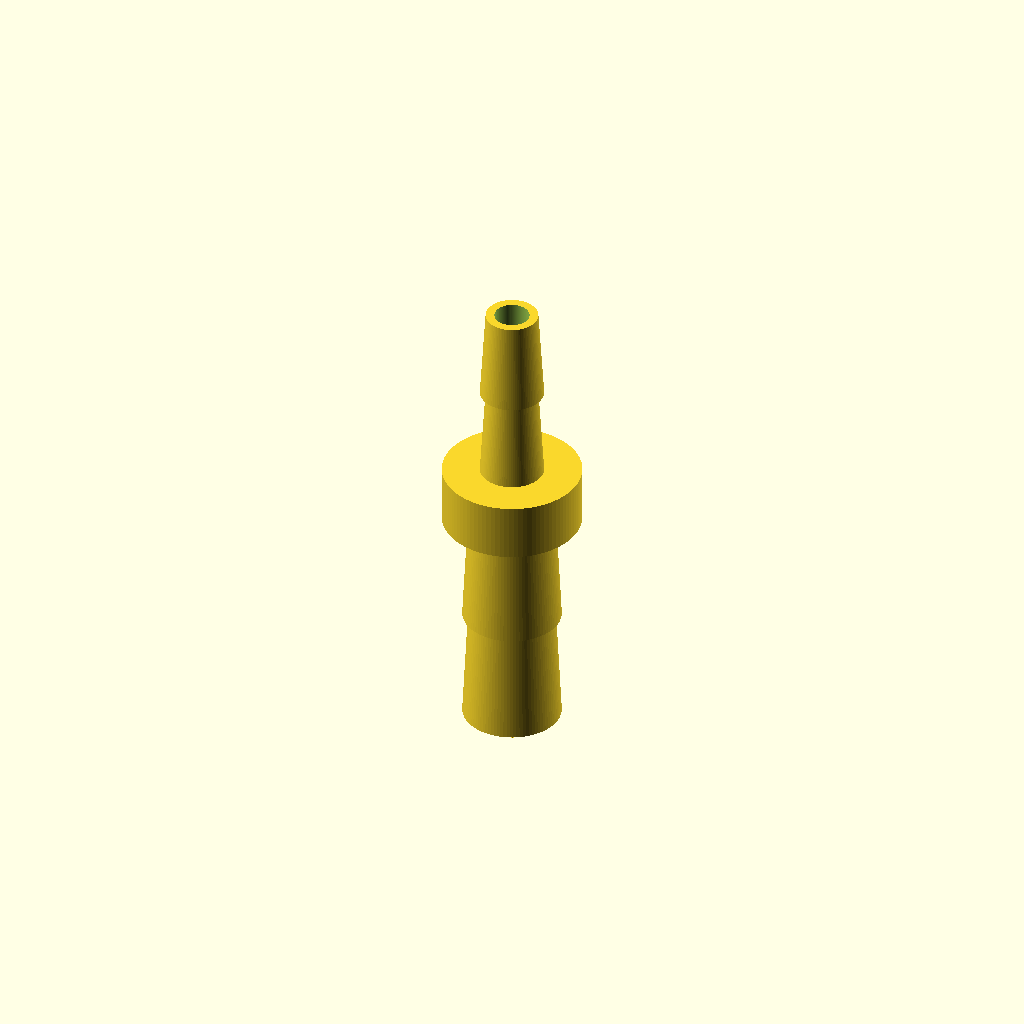
Cell 1: rendered with the file's own defaults.
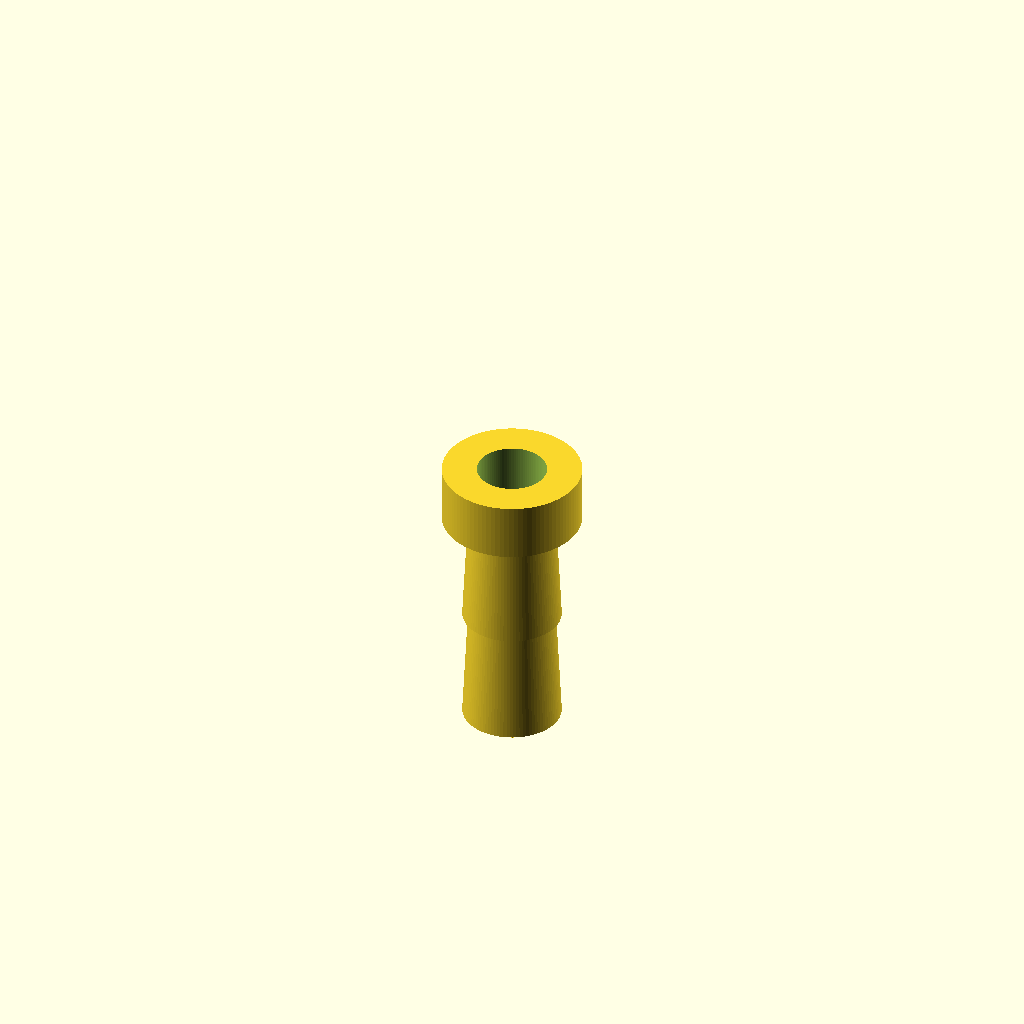
Cell 2: the same model with bore = 6.
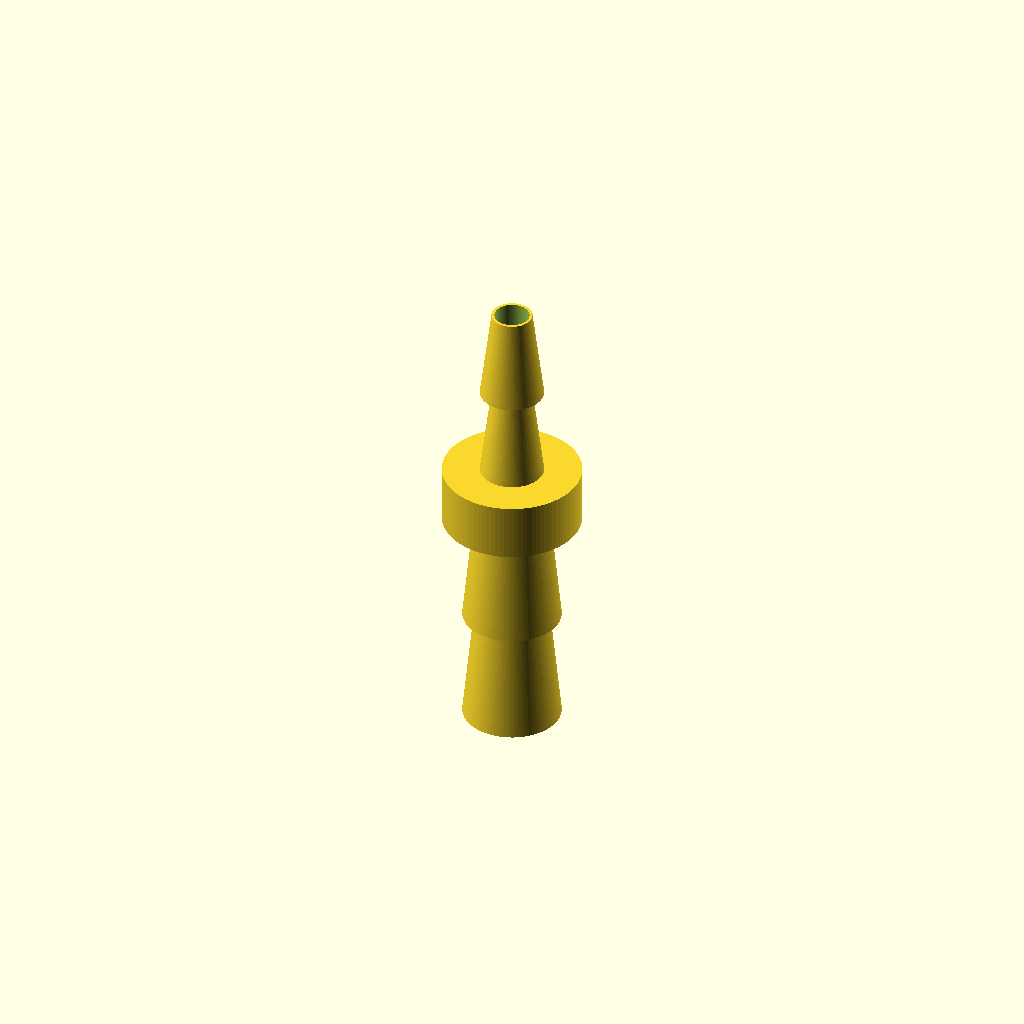
Cell 3 — eps set to 1, the other parameters unchanged.
One fixed orthographic camera (rotation 55°, 0°, 25°; colour scheme Cornfield) for every cell.
OpenSCAD source file bench/results/box-v5-k8/code/tiiny_ATinyGreenCell_scadcoder-qwen3.5-9b-v5/hose_barb_reducer_8_5_s6_a0.scad:
// Tubing barbed hose coupler (reducer): joins two round tubing lines side by side,
// with a through-bore to pass fluid or wire from end to end. NOVEL general part.
//

// ---------------- Parameters ----------------
t1_id   = 8;     // inner diameter of the first (larger) tubing
t2_id   = 5;     // inner diameter of the second (smaller) tubing
length  = 41;    // total length of the coupler along Z
bore    = 3;     // diameter of the straight through-bore
eps     = 0.5;   // overshoot for clean boolean cuts

$fn = 96;

// Barb dimensions
b1_h = 10;        // height of each barb on the larger tubing
b1_d = 8.5;       // outer diameter of each barb on the larger tubing
b2_h = 8;         // height of each barb on the smaller tubing
b2_d = 5.5;       // outer diameter of each barb on the smaller tubing

// ---------------- Model ----------------
difference() {
    union() {
        // Larger tubing section (z = 0 to 20)
        for (i = [0 : 1])
            translate([0, 0, i * b1_h])
                cylinder(h = b1_h, d1 = b1_d, d2 = b1_d - 2 * eps);

        // Smaller tubing section (z = 25 to 41)
        for (i = [0 : 1])
            translate([0, 0, 25 + i * b2_h])
                cylinder(h = b2_h, d1 = b2_d, d2 = b2_d - 2 * eps);

        // Central cylindrical collar (z = 20 to 25)
        translate([0, 0, 20])
            cylinder(h = 5, d = 12);
    }

    // Through-bore
    translate([0, 0, -eps])
        cylinder(h = length + 2 * eps, d = bore);
}
Customizer parameters (derived from the source; name, type, default, range or options):
t1_id: number, default 8
t2_id: number, default 5
length: number, default 41
bore: number, default 3
eps: number, default 0.5
b1_h: number, default 10
b1_d: number, default 8.5
b2_h: number, default 8
b2_d: number, default 5.5
